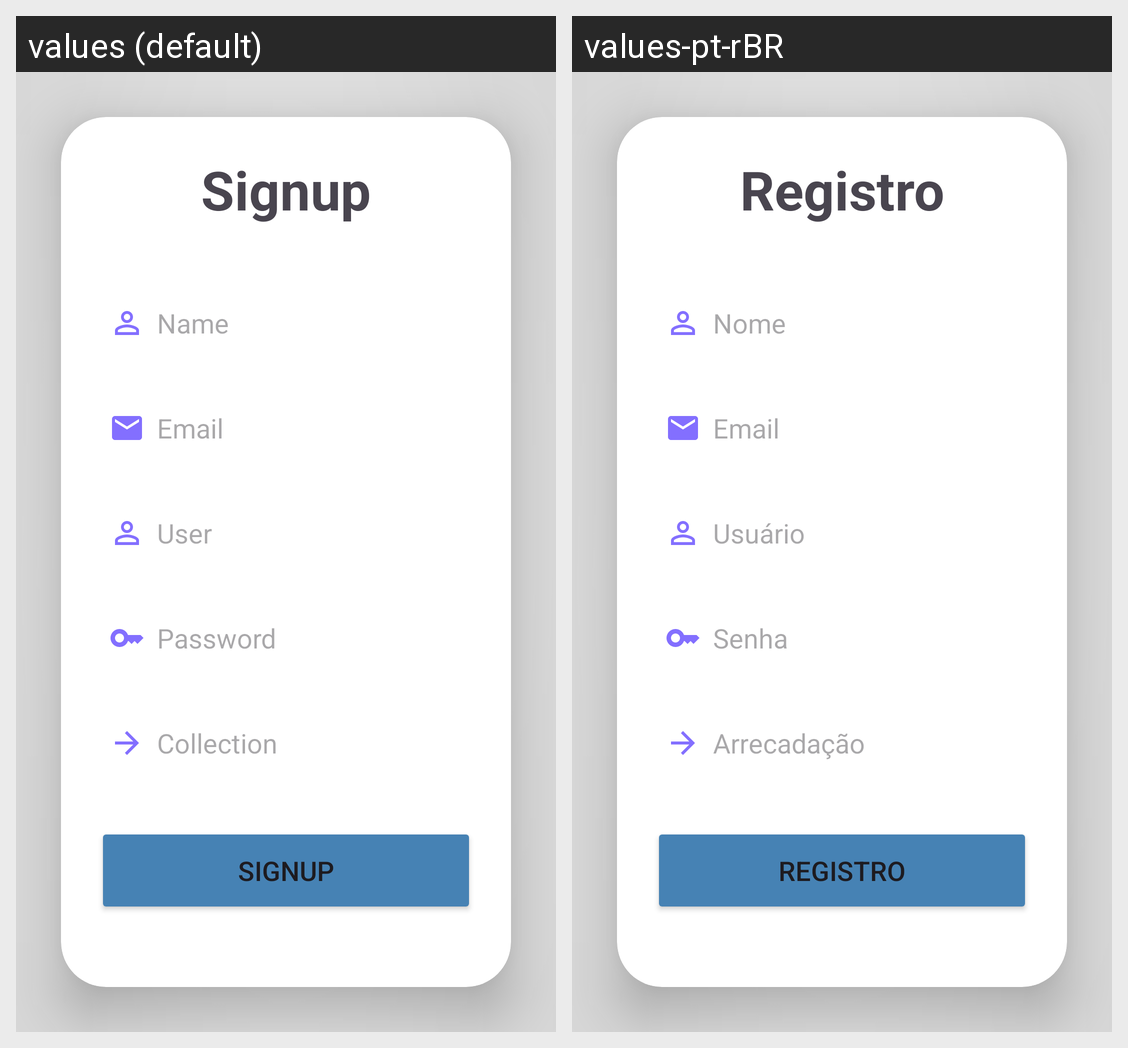

Locale-by-locale string values for the Android screen shown in this grid:
Android screen res/layout/activity_signup.xml rendered under 2 locales, left to right: values (default), values-pt-rBR. Device: Nexus 5 (rendered at 1080×1920; each locale shown at half size, 540×960, under a caption strip naming it); theme Theme.RecifeAlimentado.
Strings drawn on this screen, with the default value and each locale's value (text and hints the layout hard-codes, and strings that could not be matched under every locale, appear in the picture but are not listed):

signup
  values: Signup
  values-pt-rBR: Registro

name
  values: Name
  values-pt-rBR: Nome

user
  values: User
  values-pt-rBR: Usuário

password
  values: Password
  values-pt-rBR: Senha

comida_que_ser_doada
  values: Collection
  values-pt-rBR: Arrecadação
